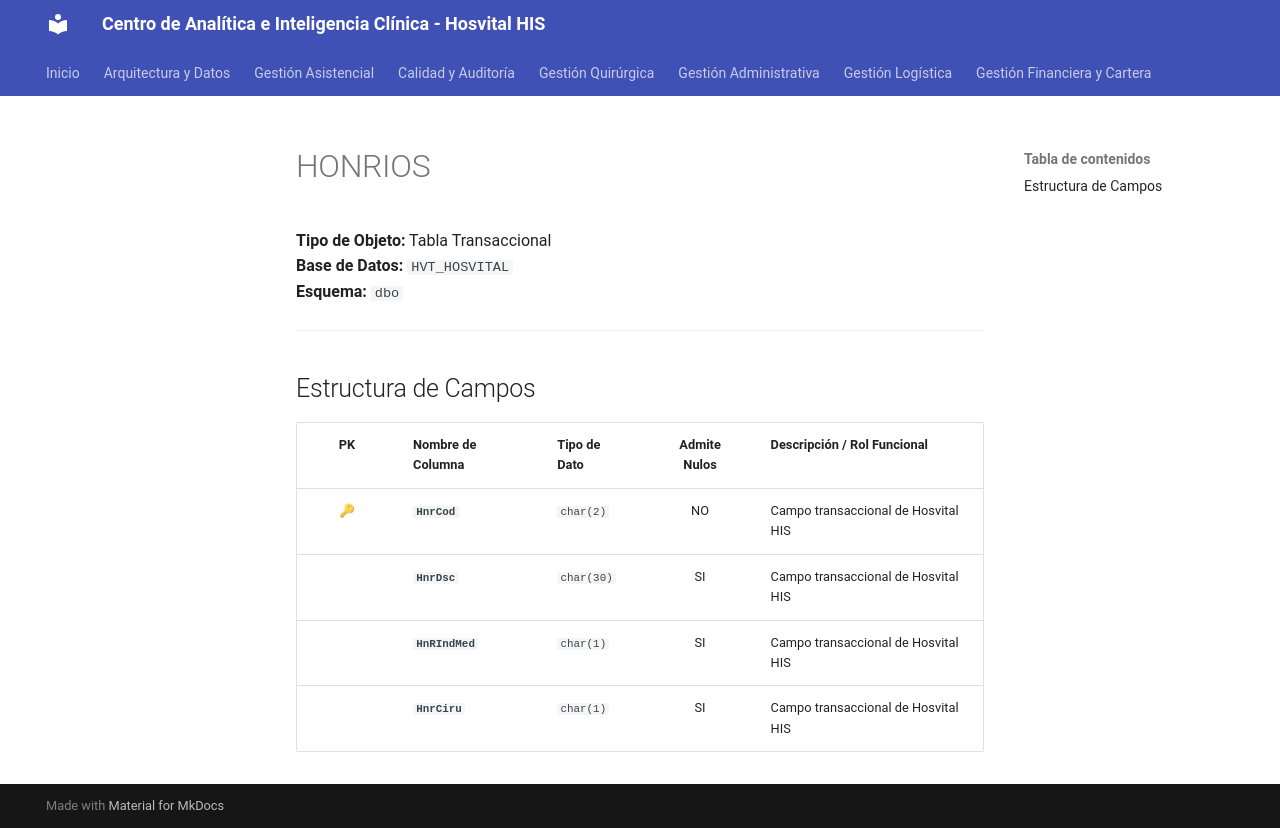

repository: SoporteSaludtech/superset-docs · page: diccionario-general/HONRIOS/index.html · generator: mkdocs

# HONRIOS

**Tipo de Objeto:** Tabla Transaccional  
**Base de Datos:** `HVT_HOSVITAL`  
**Esquema:** `dbo`

---

## Estructura de Campos

| PK | Nombre de Columna | Tipo de Dato | Admite Nulos | Descripción / Rol Funcional |
| :-: | :--- | :--- | :-: | :--- |
| 🔑 | **`HnrCod`** | `char(2)` | NO | Campo transaccional de Hosvital HIS |
|  | **`HnrDsc`** | `char(30)` | SI | Campo transaccional de Hosvital HIS |
|  | **`HnRIndMed`** | `char(1)` | SI | Campo transaccional de Hosvital HIS |
|  | **`HnrCiru`** | `char(1)` | SI | Campo transaccional de Hosvital HIS |
